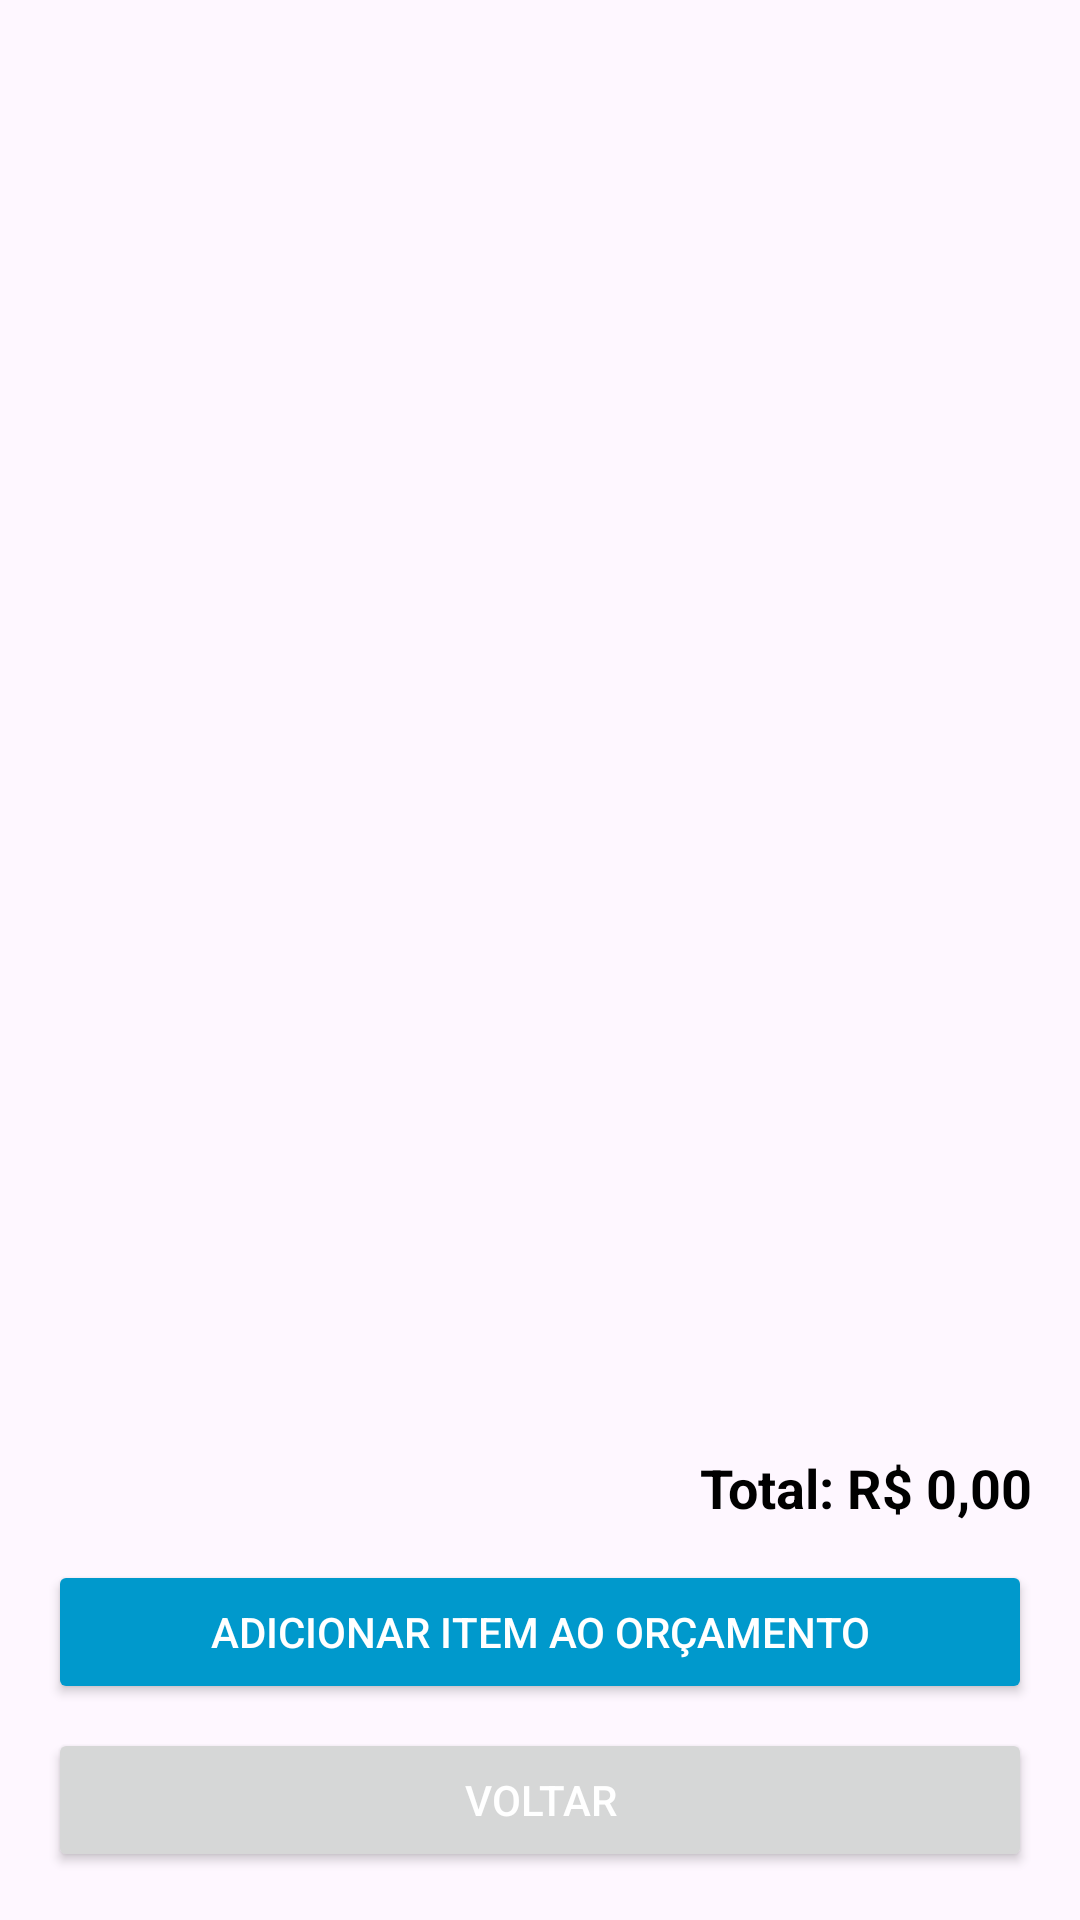

Here is an Android app screen rendered from its layout file. Give the layout XML and the strings, colors and styles it references.
<!-- AndroidManifest.xml: application theme Theme.DeepQuaere -->
<!-- res/layout/activity_detalhes_projeto.xml -->
<?xml version="1.0" encoding="utf-8"?>
<LinearLayout xmlns:android="http://schemas.android.com/apk/res/android"
    xmlns:app="http://schemas.android.com/apk/res-auto"
    android:layout_width="match_parent"
    android:layout_height="match_parent"
    android:orientation="vertical"
    android:padding="16dp">

    <androidx.recyclerview.widget.RecyclerView
        android:id="@+id/recyclerViewItensOrcamento"
        android:layout_width="match_parent"
        android:layout_height="0dp"
        android:layout_weight="1"
        android:layout_marginBottom="16dp"/>

    <TextView
        android:id="@+id/tvTotalOrcamento"
        android:layout_width="match_parent"
        android:layout_height="wrap_content"
        android:text="Total: R$ 0,00"
        android:textSize="18sp"
        android:textStyle="bold"
        android:textColor="@android:color/black"
        android:layout_marginBottom="12dp"
        android:gravity="end"/>

    <Button
        android:id="@+id/btnAdicionarItem"
        android:layout_width="match_parent"
        android:layout_height="wrap_content"
        android:text="Adicionar Item ao Orçamento"
        android:backgroundTint="@android:color/holo_blue_dark"
        android:textColor="@android:color/white"
        android:layout_marginBottom="8dp"/>

    <Button
        android:id="@+id/btnVoltar"
        android:layout_width="match_parent"
        android:layout_height="wrap_content"
        android:text="Voltar"
        android:textColor="@android:color/white" />

</LinearLayout>
<!-- resources referenced by this layout -->
<resources>
  <style name="Theme.DeepQuaere" parent="Base.Theme.DeepQuaere" />
  <style name="Base.Theme.DeepQuaere" parent="Theme.Material3.DayNight.NoActionBar">
          
          
      </style>
</resources>
